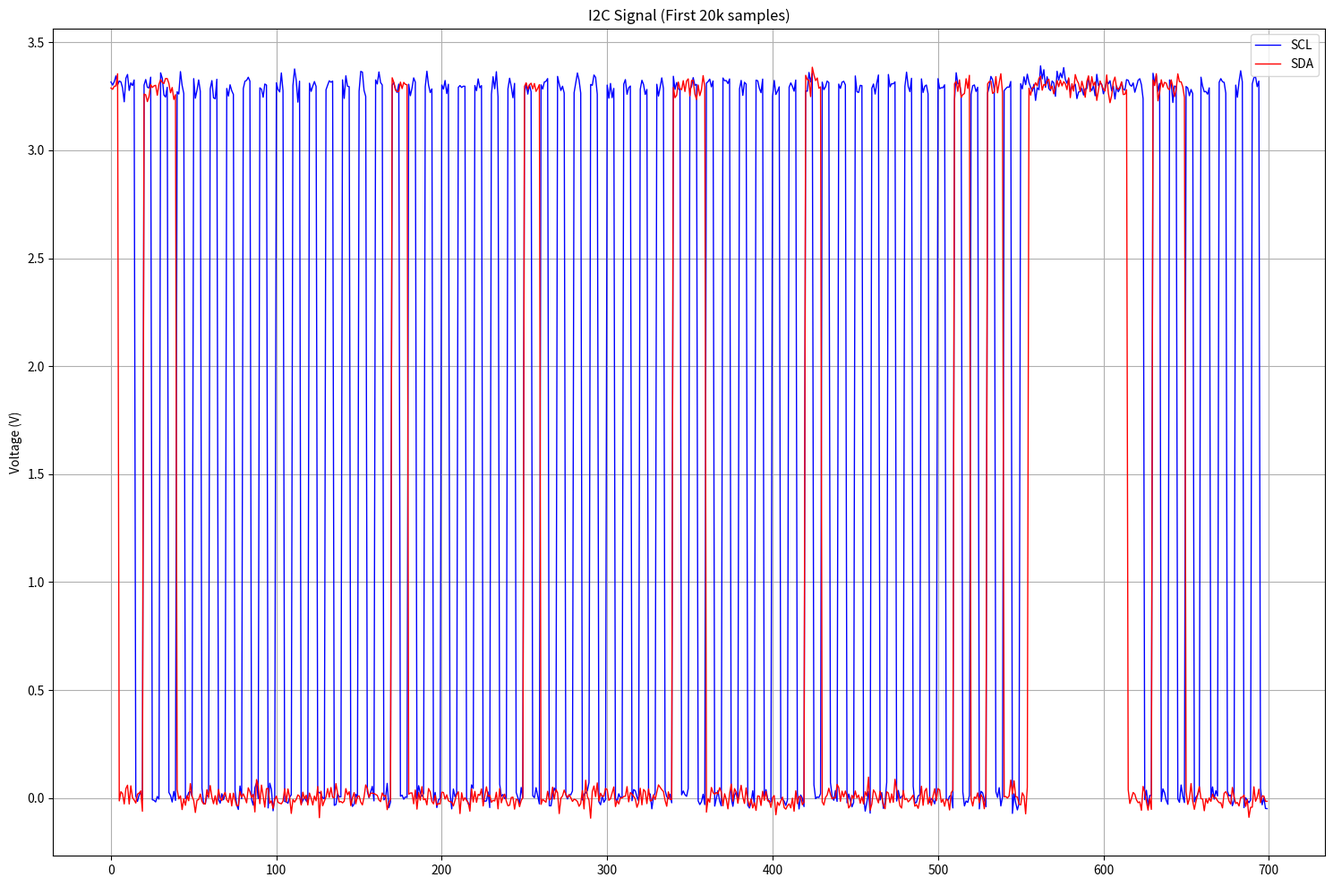

Source code (Python):
import numpy as np
from scipy.signal import butter, lfilter
from scipy.fft import fft, fftfreq
import matplotlib.pyplot as plt
import csv
from datetime import datetime


class RealisticI2CSignalGenerator:
    def __init__(self, sampling_rate=1000000):
        # I2C常见信号速率
        # 标准模式（Standard Mode）‌：速率约为100kbps（100kbit / s）‌12。
        # 快速模式（FastMode）‌：速率约为400kbps（400kbit / s）‌
        # 快速 + 模式（Fast - PlusMode）‌：速率约为1Mbps（1Mbit / s）‌
        # 高速模式（High - SpeedMode）‌：速率约为3.4Mbps（3.4Mbit / s）‌
        # 超高速模式（Ultra - FastMode）‌：速率约为5Mbps（5Mbit / s，单向传输）‌
        self.sampling_rate = sampling_rate
        self.scl_freq = 100000  # 100kHz SCL频率
        self.samples_per_bit = int(sampling_rate / self.scl_freq)
        # self.filter_cutoff_normalized = 0.8  # 直接使用归一化频率

        # 非理想特性参数
        self.noise_level = 0.03
        self.jitter_std = 0.04
        self.rise_time = 0.2
        self.fall_time = 0.2
        self.voltage_high = 3.3
        self.voltage_low = 0.0
        self.voltage_noise_std = 0.03

        # # 信号滤波器参数
        # self.filter_cutoff = 1e6
        # self.filter_order = 4

    def generate_multiple_frames(self, total_samples=10000):
        """生成多个I2C帧，直到达到指定的总采样点数"""
        scl_total = np.array([])
        sda_total = np.array([])
        frame_starts = []  # 记录每个帧的起始位置

        while len(scl_total) < total_samples:
            # 固定从机地址（这里示例设置为0x30，可根据需求修改），只取低7位作为地址位
            slave_addr = 0x30
            # 固定数据字节数为5，且固定数据内容
            data_bytes = [0x1, 0x2, 0x3, 0x4, 0x5]

            # 记录当前帧的起始位置
            frame_starts.append(len(scl_total))

            # 生成单个帧
            scl_frame, sda_frame = self.generate_i2c_frame(slave_addr, data_bytes)

            # 添加帧间隔
            # idle_samples = np.random.randint(100, 1000)  # 随机帧间隔
            idle_scl = np.ones(50) * self.voltage_high
            idle_sda = np.ones(50) * self.voltage_high
            # 添加噪声
            idle_scl = self.add_noise(idle_scl)
            idle_sda = self.add_noise(idle_sda)

            # 拼接信号
            scl_total = np.append(scl_total, np.append(scl_frame, idle_scl))
            sda_total = np.append(sda_total, np.append(sda_frame, idle_sda))

        # 裁剪到指定长度
        scl_total = scl_total[:total_samples]
        sda_total = sda_total[:total_samples]

        return scl_total, sda_total, frame_starts

    def add_noise(self, signal):
        noise = np.random.normal(0, self.voltage_noise_std, len(signal))
        return signal + noise

    def add_jitter(self, signal, edge_indices):
        jittered_signal = signal.copy()
        for idx in edge_indices:
            jitter_samples = int(np.random.normal(0, self.jitter_std * self.samples_per_bit))
            if idx + jitter_samples < len(signal) and idx + jitter_samples >= 0:
                if idx > 0:
                    jittered_signal[idx] = signal[idx + jitter_samples]
        return jittered_signal

    def add_transition_time(self, signal):
        result = signal.copy()
        rise_samples = int(self.rise_time * self.samples_per_bit)
        fall_samples = int(self.fall_time * self.samples_per_bit)

        edges = np.where(np.diff(signal)!= 0)[0]

        for edge in edges:
            if edge + 1 < len(signal):
                if signal[edge] < signal[edge + 1]:
                    if edge + rise_samples < len(signal):
                        transition = np.linspace(self.voltage_low, self.voltage_high, rise_samples)
                        result[edge:edge + rise_samples] = transition
                else:
                    if edge + fall_samples < len(signal):
                        transition = np.linspace(self.voltage_high, self.voltage_low, fall_samples)
                        result[edge:edge + fall_samples] = transition
        return result

    # def apply_lowpass_filter(self, signal):
    #     b, a = butter(self.filter_order, self.filter_cutoff_normalized, btype='low')
    #     return lfilter(b, a, signal)

    def find_edges(self, signal):
        return np.where(np.abs(np.diff(signal)) > 0.5)[0]

    def generate_clock(self, num_bits):
        samples_total = num_bits * self.samples_per_bit
        scl = np.zeros(samples_total)

        for i in range(num_bits):
            start_idx = i * self.samples_per_bit
            mid_idx = start_idx + self.samples_per_bit // 2
            scl[start_idx:mid_idx] = self.voltage_high

        edges = self.find_edges(scl)
        scl = self.add_transition_time(scl)
        scl = self.add_jitter(scl, edges)
        scl = self.add_noise(scl)
        # scl = self.apply_lowpass_filter(scl)

        return scl

    def generate_data_bit(self, bit_value):
        sda = np.ones(self.samples_per_bit) * (self.voltage_high if bit_value else self.voltage_low)

        edges = self.find_edges(sda)
        sda = self.add_transition_time(sda)
        sda = self.add_jitter(sda, edges)
        sda = self.add_noise(sda)
        # sda = self.apply_lowpass_filter(sda)

        return sda

    def generate_i2c_frame(self, slave_addr, data_bytes):
        """生成多字节数据的I2C帧"""
        # 确保传入的数据字节为列表形式
        if not isinstance(data_bytes, list):
            data_bytes = [data_bytes]

        # 生成起始条件
        start_samples = self.samples_per_bit
        sda_start = np.ones(start_samples) * self.voltage_high
        sda_start[start_samples // 2:] = self.voltage_low
        sda_start = self.add_noise(sda_start)
        scl_start = np.ones(start_samples) * self.voltage_high
        scl_start = self.add_noise(scl_start)

        # 生成地址
        scl_addr = self.generate_clock(9)  # 8位地址+读写位+ACK
        sda_addr = np.array([])
        addr_with_rw = (slave_addr << 1) & 0xFE

        for i in range(7, -1, -1):
            bit = (addr_with_rw >> i) & 1
            sda_addr = np.append(sda_addr, self.generate_data_bit(bit))

        # ACK位
        sda_addr = np.append(sda_addr, self.generate_data_bit(0))

        # 生成多个数据字节
        scl_data = np.array([])
        sda_data = np.array([])

        for data_byte in data_bytes:
            # 每个字节的时钟
            scl_data = np.append(scl_data, self.generate_clock(9))  # 8位数据+ACK

            # 数据位
            for i in range(7, -1, -1):
                bit = (data_byte >> i) & 1
                sda_data = np.append(sda_data, self.generate_data_bit(bit))

            # 每个字节后的ACK
            sda_data = np.append(sda_data, self.generate_data_bit(0))

        # 停止条件
        stop_samples = self.samples_per_bit
        sda_stop = np.zeros(stop_samples)
        sda_stop[stop_samples // 2:] = self.voltage_high
        sda_stop = self.add_noise(sda_stop)
        scl_stop = np.ones(stop_samples) * self.voltage_high
        scl_stop = self.add_noise(scl_stop)

        # 组合完整帧
        scl = np.concatenate([scl_start, scl_addr, scl_data, scl_stop])
        sda = np.concatenate([sda_start, sda_addr, sda_data, sda_stop])
        return scl, sda

    def plot_signals(self, scl, sda, title="Realistic I2C Signal", plot_samples=None):
        """绘制I2C信号波形，可选择绘制的采样点数"""
        if plot_samples is None:
            # 默认显示前20个位时间的数据
            plot_samples = self.samples_per_bit * 20

        plot_samples = min(plot_samples, len(scl))
        time = np.arange(plot_samples) / self.sampling_rate * 1e6  # 转换为微秒

        fig = plt.figure(figsize=(15, 10))

        # 完整信号视图
        # plt.subplot(3, 1, 1)
        plt.plot(time, scl[:plot_samples], 'b-', label='SCL', linewidth=1)
        plt.plot(time, sda[:plot_samples], 'r-', label='SDA', linewidth=1)
        plt.grid(True)
        plt.ylabel('Voltage (V)')
        plt.title(title)
        plt.legend()

        plt.tight_layout()
        plt.show()

    def save_to_csv(self, scl, sda, filename=None):
        """保存信号数据到CSV文件，使用整数索引"""
        if filename is None:
            timestamp = datetime.now().strftime("%Y%m%d_%H%M%S")
            filename = f'i2c_data_{timestamp}.csv'

        with open(filename, 'w', newline='') as csvfile:
            writer = csv.writer(csvfile)
            writer.writerow(['Index', 'SCL (V)', 'SDA (V)'])
            for i in range(len(scl)):
                writer.writerow([i, round(scl[i], 6), round(sda[i], 6)])

        print(f"Data saved to {filename}")
        print(f"Total samples: {len(scl)}")

    def generate_random_data(self, num_bytes):
        """生成指定数量的随机数据字节"""
        return [np.random.randint(0, 256) for _ in range(num_bytes)]

    # def plot_fft(self, signal, title="FFT Spectrum"):
    #     """绘制信号的FFT频谱图"""
    #     N = len(signal)
    #     yf = fft(signal)
    #     xf = fftfreq(N, 1 / self.sampling_rate)[:N // 2]
    #
    #     plt.figure(figsize=(12, 6))
    #     plt.plot(xf, 2.0 / N * np.abs(yf[0:N // 2]))
    #     plt.xlabel('Frequency (Hz)')
    #     plt.ylabel('Amplitude')
    #     plt.title(title)
    #     plt.grid()
    #     plt.show()
    #     print("fftok")


# 使用示例
if __name__ == "__main__":
    # 创建信号生成器实例,初始化采样率为1000000
    gen = RealisticI2CSignalGenerator(sampling_rate=1000000)

    # 生成10万个采样点的多个I2C帧
    scl, sda, frame_starts = gen.generate_multiple_frames(10000)
    scl_binary = np.where(scl > 1.65, 1, 0)
    sda_binary = np.where(sda > 1.65, 1, 0)
    # 保存到CSV文件
    gen.save_to_csv(scl, sda, 'i2c_samples.csv')
    gen.save_to_csv(scl_binary, sda_binary, 'i2c_samples_binary.csv')

    # # 绘制FFT频谱图
    # gen.plot_fft(scl, title="FFT Spectrum of SCL Signal")

    # 打印信号信息
    print(f"Generated signal info:")
    print(f"Total samples: {len(scl)}")
    print(f"Signal duration: {len(scl) / gen.sampling_rate * 1000:.2f} ms")

    # 打印统计信息
    print(f"Total number of frames: {len(frame_starts)}")
    print(f"Frame start positions: {frame_starts[:10]}... (showing first 10)")

    # 只绘制前2000个点的可视化图
    gen.plot_signals(scl[:700], sda[:700], "I2C Signal (First 20k samples)", plot_samples=700)
